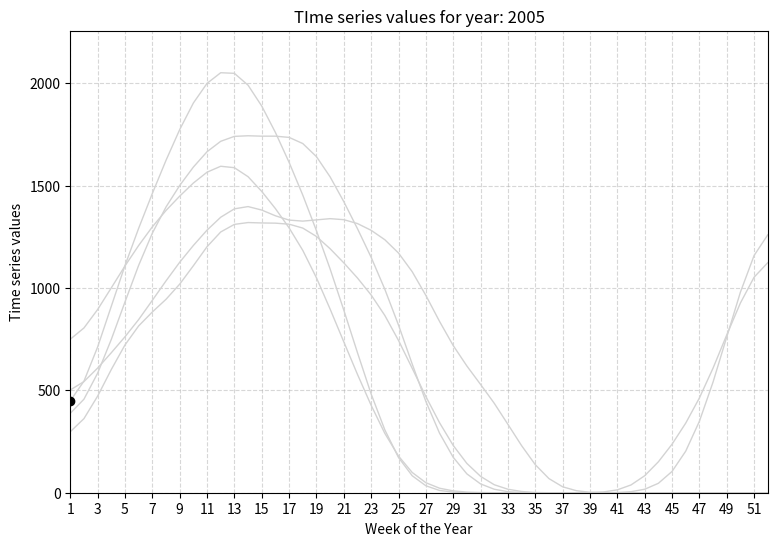

This chart was generated by the following Python code:
%matplotlib notebook

# === Imports ===
import pandas as pd
import numpy as np
import matplotlib.pyplot as plt
import matplotlib.animation as animation
from scipy.ndimage import gaussian_filter1d
from matplotlib.animation import FFMpegWriter, PillowWriter


# These variables are accessed by the animate() function
_global = {
    "subset_df": None,           # Pandas DataFrame: smoothed weekly data for selected years
    "weeks": None,               # Week indices (1 to 52)
    "years_to_animate": None,    # List of years to be animated
    "num_weeks": None,           # Total number of weeks (usually 52)
    "active_line": None,         # Line object to update in animation
    "active_dots": None,         # Dot object to update in animation
    "ax": None                   # Axes object for updating the title
}

def generate_synthetic_ts_data(years, full_weeks=52):
    """
    Generates synthetic dengue case data for visualization and animation.
    Uses sinusoidal trends plus noise to simulate real-world seasonality.

    Parameters:
        years (list of int): Years to simulate (e.g., [2005, 2010, 2015])
        full_weeks (int): Number of weeks (default = 52)

    Returns:
        pd.DataFrame: Columns = [Year, Week, Cases]
    """
    np.random.seed(42)  # For reproducibility
    all_data = []

    for year in years:
        # Create seasonality with variable amplitude and frequency
        peak = np.random.randint(800, 2000)
        width = np.random.uniform(0.8, 1.2)
        base = np.sin(np.linspace(0, 2 * np.pi * width, full_weeks)) * peak
        noise = np.random.normal(loc=0, scale=150, size=full_weeks)
        trend = base + noise + np.random.randint(100, 400)
        trend = np.clip(trend, 0, None)  # Ensure no negative values

        for week in range(1, full_weeks + 1):
            all_data.append({
                'Year': year,
                'Week': week,
                'Cases': int(trend[week - 1])
            })

    return pd.DataFrame(all_data)


def animate(frame, week_step):
    """
    Animation update function for FuncAnimation.
    Updates the line and dot plot for each frame.

    Parameters:
        frame (int): Current frame index
        week_step (int): Step size for points shown (e.g. 2 = show every 2 weeks)

    Returns:
        Tuple of updated plot elements
    """
    year_idx = frame // _global["num_weeks"]
    week_idx = frame % _global["num_weeks"]

    if year_idx >= len(_global["years_to_animate"]):
        return _global["active_line"], _global["active_dots"]

    year = _global["years_to_animate"][year_idx]
    x = _global["weeks"][:week_idx + 1:week_step]
    y = _global["subset_df"][year].iloc[:week_idx + 1:week_step]

    _global["active_line"].set_data(x, y)
    _global["active_dots"].set_data(x, y)
    _global["ax"].set_title(f'TIme series values for year: {year}')
    return _global["active_line"], _global["active_dots"]


def animate_ts(data, years_to_animate, week_step=4):
    """
    Generates an animated line chart showing time series values year by year.

    Parameters:
        data (pd.DataFrame): Output of generate_synthetic_ts_data
        years_to_animate (list of int): Years to animate
        week_step (int): Interval to show points (e.g. 4 = show every 4 weeks)

    Returns:
        matplotlib.animation.FuncAnimation: The animation object
    """
    # Pivot data: rows = weeks, columns = years
    pivot_df = data.pivot(index='Week', columns='Year', values='Cases')

    # Apply smoothing to reduce noise
    smoothed_df = pivot_df.apply(lambda x: gaussian_filter1d(x, sigma=2), axis=0)

    # Ensure all 52 weeks are present in the index
    smoothed_df = smoothed_df.reindex(range(1, 53))

    # Extract only the selected years for animation
    subset_df = smoothed_df[years_to_animate]
    weeks = subset_df.index
    num_weeks = len(weeks)

    # === Plot Setup ===
    fig, ax = plt.subplots(figsize=(9, 6))

    # Static light grey background lines for each year
    for year in years_to_animate:
        ax.plot(weeks, subset_df[year], color='lightgrey', linewidth=1)

    # Black line and dots that will be animated
    active_line, = ax.plot([], [], color='black', linewidth=2)
    active_dots, = ax.plot([], [], 'o', color='black')

    # Axes formatting
    ax.set_xlim(1, 52)
    ax.set_ylim(0, subset_df.max().max() * 1.1)
    ax.set_xticks(range(1, 53, 2))  # Tick every 2 weeks
    ax.set_xlabel('Week of the Year')
    ax.set_ylabel('Time series values')
    ax.set_title('Animated Time Series Values Dynamics')
    ax.grid(True, linestyle='--', alpha=0.5)

    # Store global animation context
    _global.update({
        "subset_df": subset_df,
        "weeks": weeks,
        "years_to_animate": years_to_animate,
        "num_weeks": num_weeks,
        "active_line": active_line,
        "active_dots": active_dots,
        "ax": ax
    })

    # Total frames = number of weeks per year × number of years
    total_frames = num_weeks * len(years_to_animate)

    # Create animation object
    ani = animation.FuncAnimation(
        fig,
        func=lambda frame: animate(frame, week_step),
        frames=total_frames,
        interval=150,
        blit=True,
        repeat=False
    )

    return ani

years = [2005, 2010, 2015, 2020, 2025]
df = generate_synthetic_ts_data(years)
ani = animate_ts(df, years_to_animate=years, week_step=2)